The GitHub repository RafifGantari/plant-disease-classification contains a labelled image folder "data" with 3 categories: apple scab, apple black rot, apple healthy. Examples follow, each with its label.

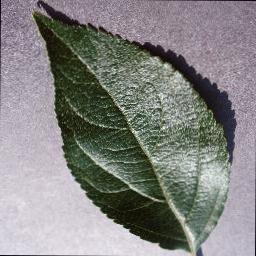
Label: apple healthy

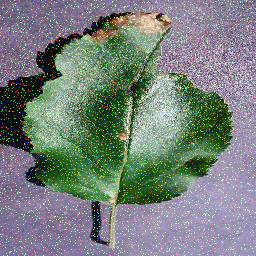
Label: apple black rot

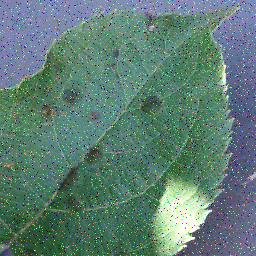
Label: apple scab

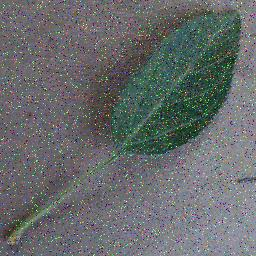
Label: apple healthy

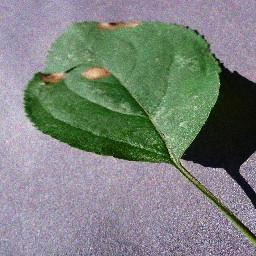
Label: apple black rot

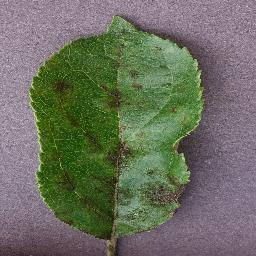
Label: apple scab
